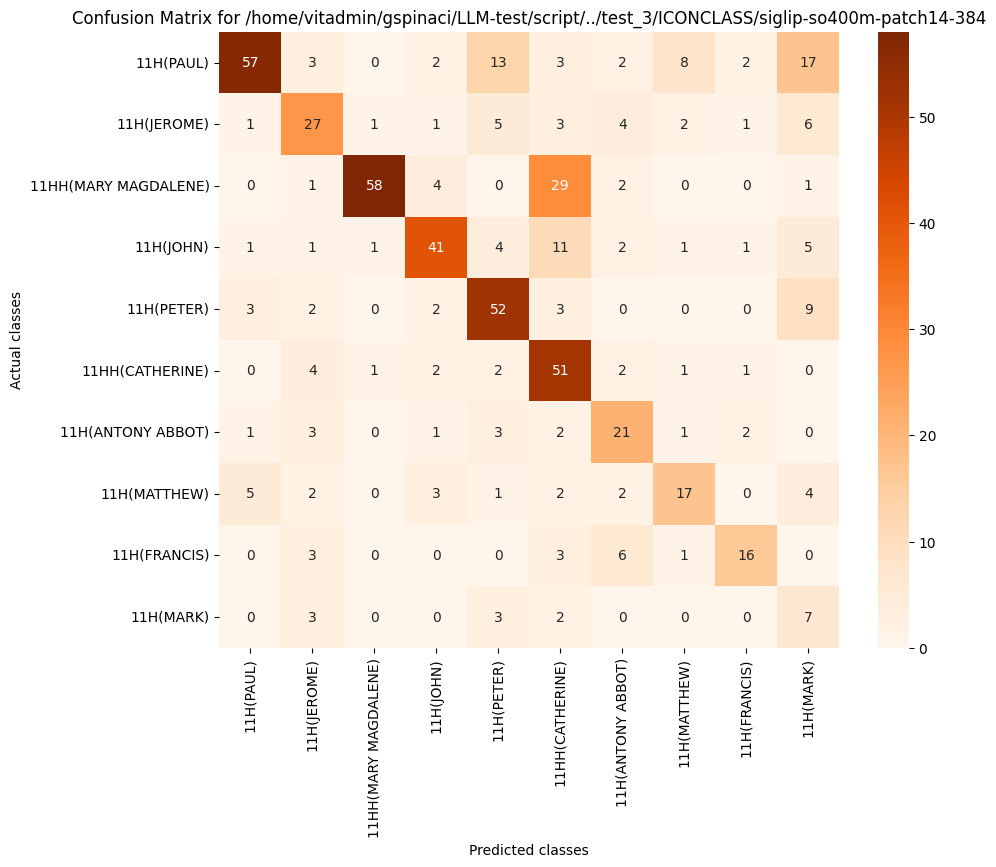

Source data for this figure (header and first rows):
, 11H(PAUL), 11H(JEROME), 11HH(MARY MAGDALENE), 11H(JOHN), 11H(PETER), 11HH(CATHERINE), 11H(ANTONY ABBOT), 11H(MATTHEW), 11H(FRANCIS), 11H(MARK)
11H(PAUL), 57, 3, 0, 2, 13, 3, 2, 8, 2, 17
11H(JEROME), 1, 27, 1, 1, 5, 3, 4, 2, 1, 6
11HH(MARY MAGDALENE), 0, 1, 58, 4, 0, 29, 2, 0, 0, 1
11H(JOHN), 1, 1, 1, 41, 4, 11, 2, 1, 1, 5
11H(PETER), 3, 2, 0, 2, 52, 3, 0, 0, 0, 9
11HH(CATHERINE), 0, 4, 1, 2, 2, 51, 2, 1, 1, 0
11H(ANTONY ABBOT), 1, 3, 0, 1, 3, 2, 21, 1, 2, 0
11H(MATTHEW), 5, 2, 0, 3, 1, 2, 2, 17, 0, 4
11H(FRANCIS), 0, 3, 0, 0, 0, 3, 6, 1, 16, 0
11H(MARK), 0, 3, 0, 0, 3, 2, 0, 0, 0, 7
